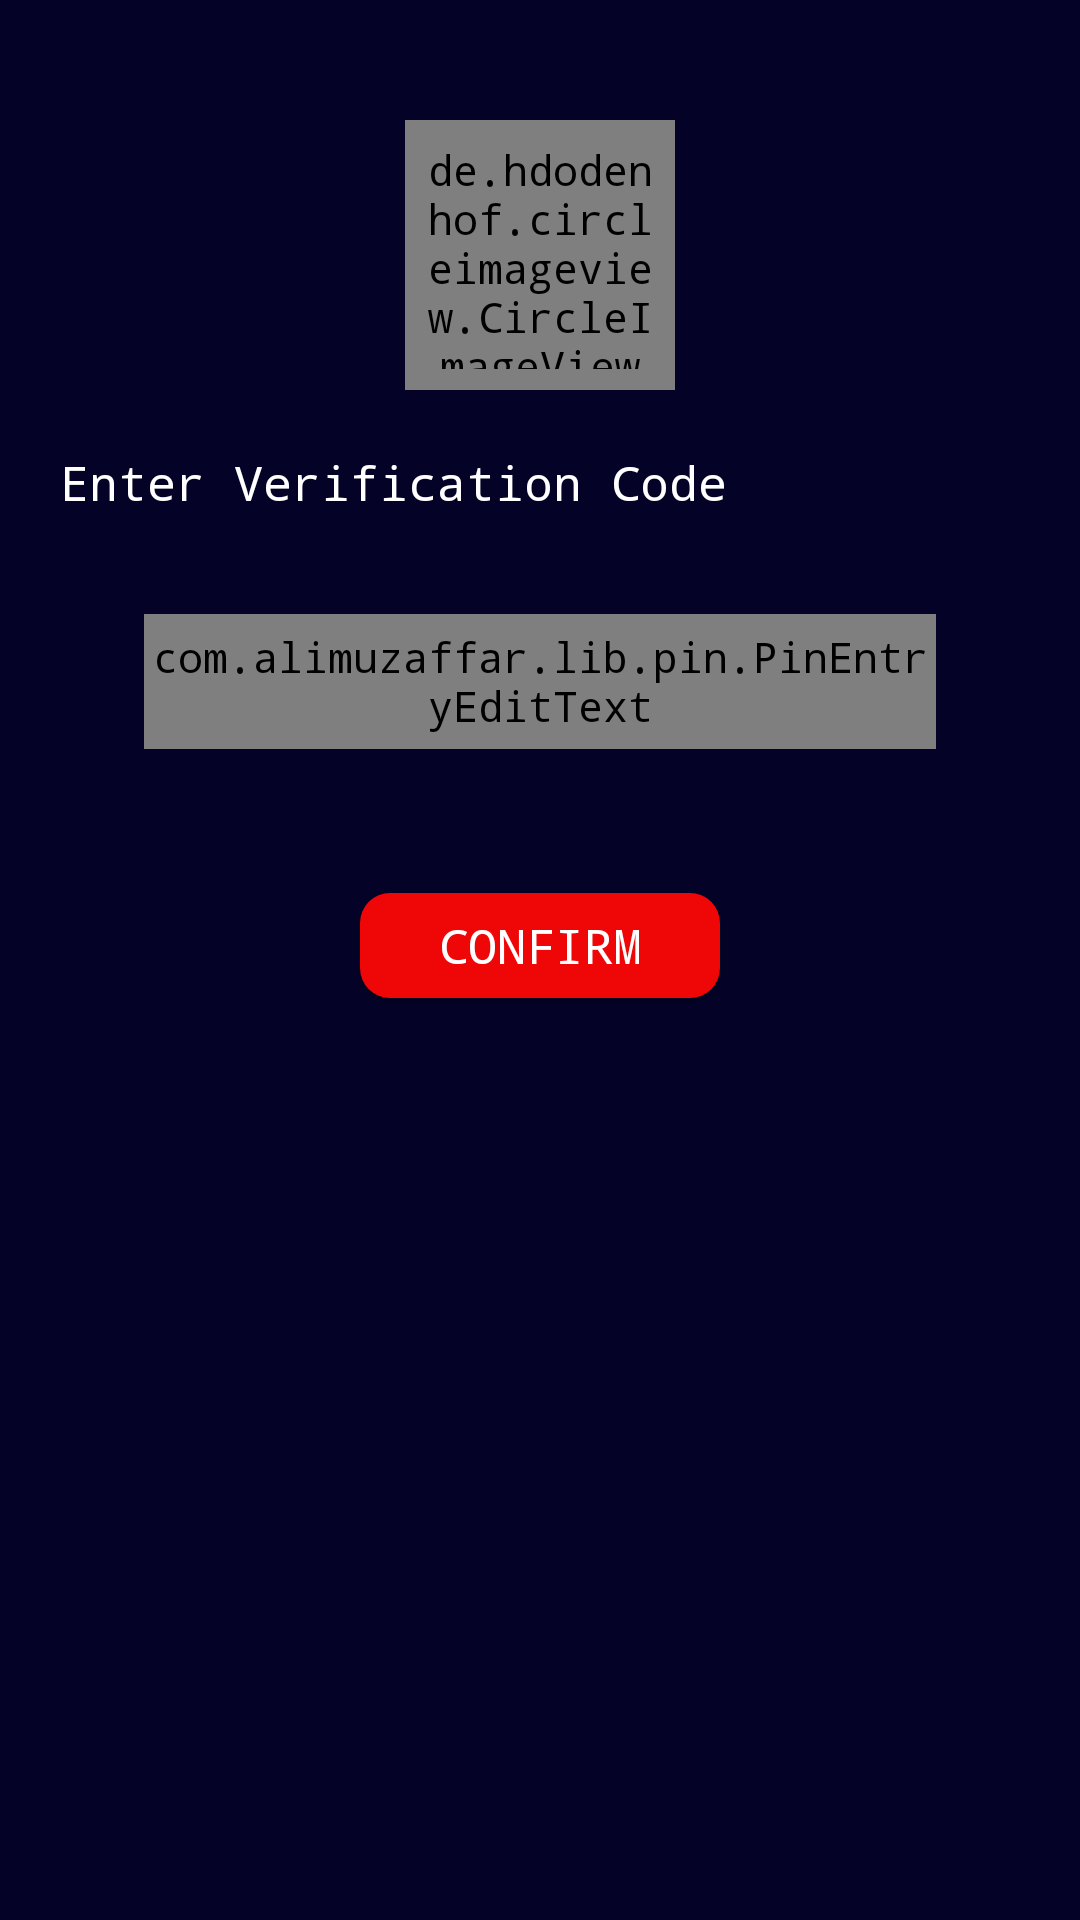

Reconstruct the res/layout file that produces this screen, plus the resources it refers to.
<!-- AndroidManifest.xml: application theme AppTheme -->
<!-- res/layout/fragment_code_verification.xml -->
<?xml version="1.0" encoding="utf-8"?>
<layout xmlns:android="http://schemas.android.com/apk/res/android"
    xmlns:app="http://schemas.android.com/apk/res-auto"
    xmlns:tools="http://schemas.android.com/tools"

    >
<data >
    <variable
        name="backListener"
        type="com.endpoint.nadres.interfaces.Listeners.BackListener" />


</data>

    <ScrollView
        android:layout_width="match_parent"
        android:layout_height="match_parent"
        android:background="@color/input"
        android:fillViewport="true">

        <androidx.constraintlayout.widget.ConstraintLayout
            android:layout_width="match_parent"
            android:layout_height="wrap_content">

            <de.hdodenhof.circleimageview.CircleImageView
                android:id="@+id/code"
                android:layout_width="90dp"
                android:layout_height="90dp"
                android:layout_marginTop="40dp"
                android:src="@drawable/logo"
                android:padding="7dp"
                android:background="@drawable/linear_shape"
                app:layout_constraintEnd_toEndOf="parent"
                app:layout_constraintStart_toStartOf="parent"
                app:layout_constraintTop_toTopOf="parent" />

            <TextView
                android:id="@+id/sms"
                android:layout_width="0dp"
                android:layout_height="wrap_content"
                android:layout_marginLeft="20dp"
                android:layout_marginTop="20dp"
                android:layout_marginRight="20dp"
                android:text="@string/enter_verification_code"
                android:textColor="@color/white"
                android:textSize="16sp"
                app:layout_constraintEnd_toEndOf="parent"
                app:layout_constraintStart_toStartOf="parent"
                app:layout_constraintTop_toBottomOf="@+id/code"

                />


            <FrameLayout
                android:id="@+id/frsms"
                android:layout_width="match_parent"
                android:layout_height="wrap_content"
                android:layout_marginLeft="40dp"
                android:layout_marginTop="25dp"
                android:layout_marginRight="40dp"
                android:padding="8dp"
                app:layout_constraintEnd_toEndOf="parent"
                app:layout_constraintStart_toStartOf="parent"
                app:layout_constraintTop_toBottomOf="@+id/sms">

                <com.alimuzaffar.lib.pin.PinEntryEditText
                    android:id="@+id/edt_code"
                    android:layout_width="match_parent"
                    android:layout_height="45dp"
                    android:cursorVisible="false"
                    android:layoutDirection="ltr"
                    android:maxLength="6"
                    android:textColor="@color/white"
                    android:textSize="15sp"
                    app:pinBackgroundDrawable="@drawable/linear_shape" />
            </FrameLayout>

            <LinearLayout
                android:id="@+id/ll"
                android:layout_width="wrap_content"
                android:layout_height="wrap_content"
                android:layout_marginLeft="20dp"
                android:layout_marginTop="40dp"
                android:layout_marginRight="20dp"
                android:orientation="horizontal"
                app:layout_constraintEnd_toEndOf="parent"
                app:layout_constraintStart_toStartOf="parent"
                app:layout_constraintTop_toBottomOf="@+id/frsms">


                <Button
                    android:id="@+id/btn_confirm"
                    android:layout_width="120dp"
                    android:layout_height="35dp"
                    android:layout_gravity="end"
                    android:layout_marginLeft="10dp"
                    android:layout_marginTop="5dp"
                    android:layout_marginRight="10dp"
                    android:layout_marginBottom="5dp"
                    android:background="@drawable/bt_shape"
                    android:text="@string/confirm"
                    android:textColor="@color/white"
                    android:textSize="16sp"

                    />
            </LinearLayout>


        </androidx.constraintlayout.widget.ConstraintLayout>
    </ScrollView>
</layout>
<!-- resources referenced by this layout -->
<resources>
  <color name="input">#040227</color>
  <color name="white">#fff</color>
  <!-- drawable bt_shape (drawable) -->
  <?xml version="1.0" encoding="UTF-8"?>
  <shape xmlns:android="http://schemas.android.com/apk/res/android">
  
      <corners android:radius="10dp"
          />
      <solid android:color="@color/colorred" />
  </shape>
  <!-- drawable linear_shape (drawable) -->
  <?xml version="1.0" encoding="UTF-8"?>
  <shape xmlns:android="http://schemas.android.com/apk/res/android">
      <stroke android:width="1dp"
          android:color="@color/input" />
      <corners android:radius="10dp"
          />
      <solid android:color="@color/white" />
  </shape>
  <!-- drawable logo: png bitmap (drawable, 9448 bytes) -->
  <string name="confirm">Confirm</string>
  <string name="enter_verification_code">Enter Verification Code</string>
  <style name="AppTheme" parent="Theme.AppCompat.Light.NoActionBar">
          
          <item name="colorPrimary">@color/colorPrimary</item>
          <item name="colorPrimaryDark">@color/colorPrimaryDark</item>
          <item name="colorAccent">@color/colorAccent</item>
          <item name="android:typeface">monospace</item>
  
      </style>
  <color name="colorred">#ef0607</color>
  <color name="colorPrimary">#1e3d60</color>
  <color name="colorPrimaryDark">#1e3d60</color>
  <color name="colorAccent">#1e3d60</color>
</resources>
